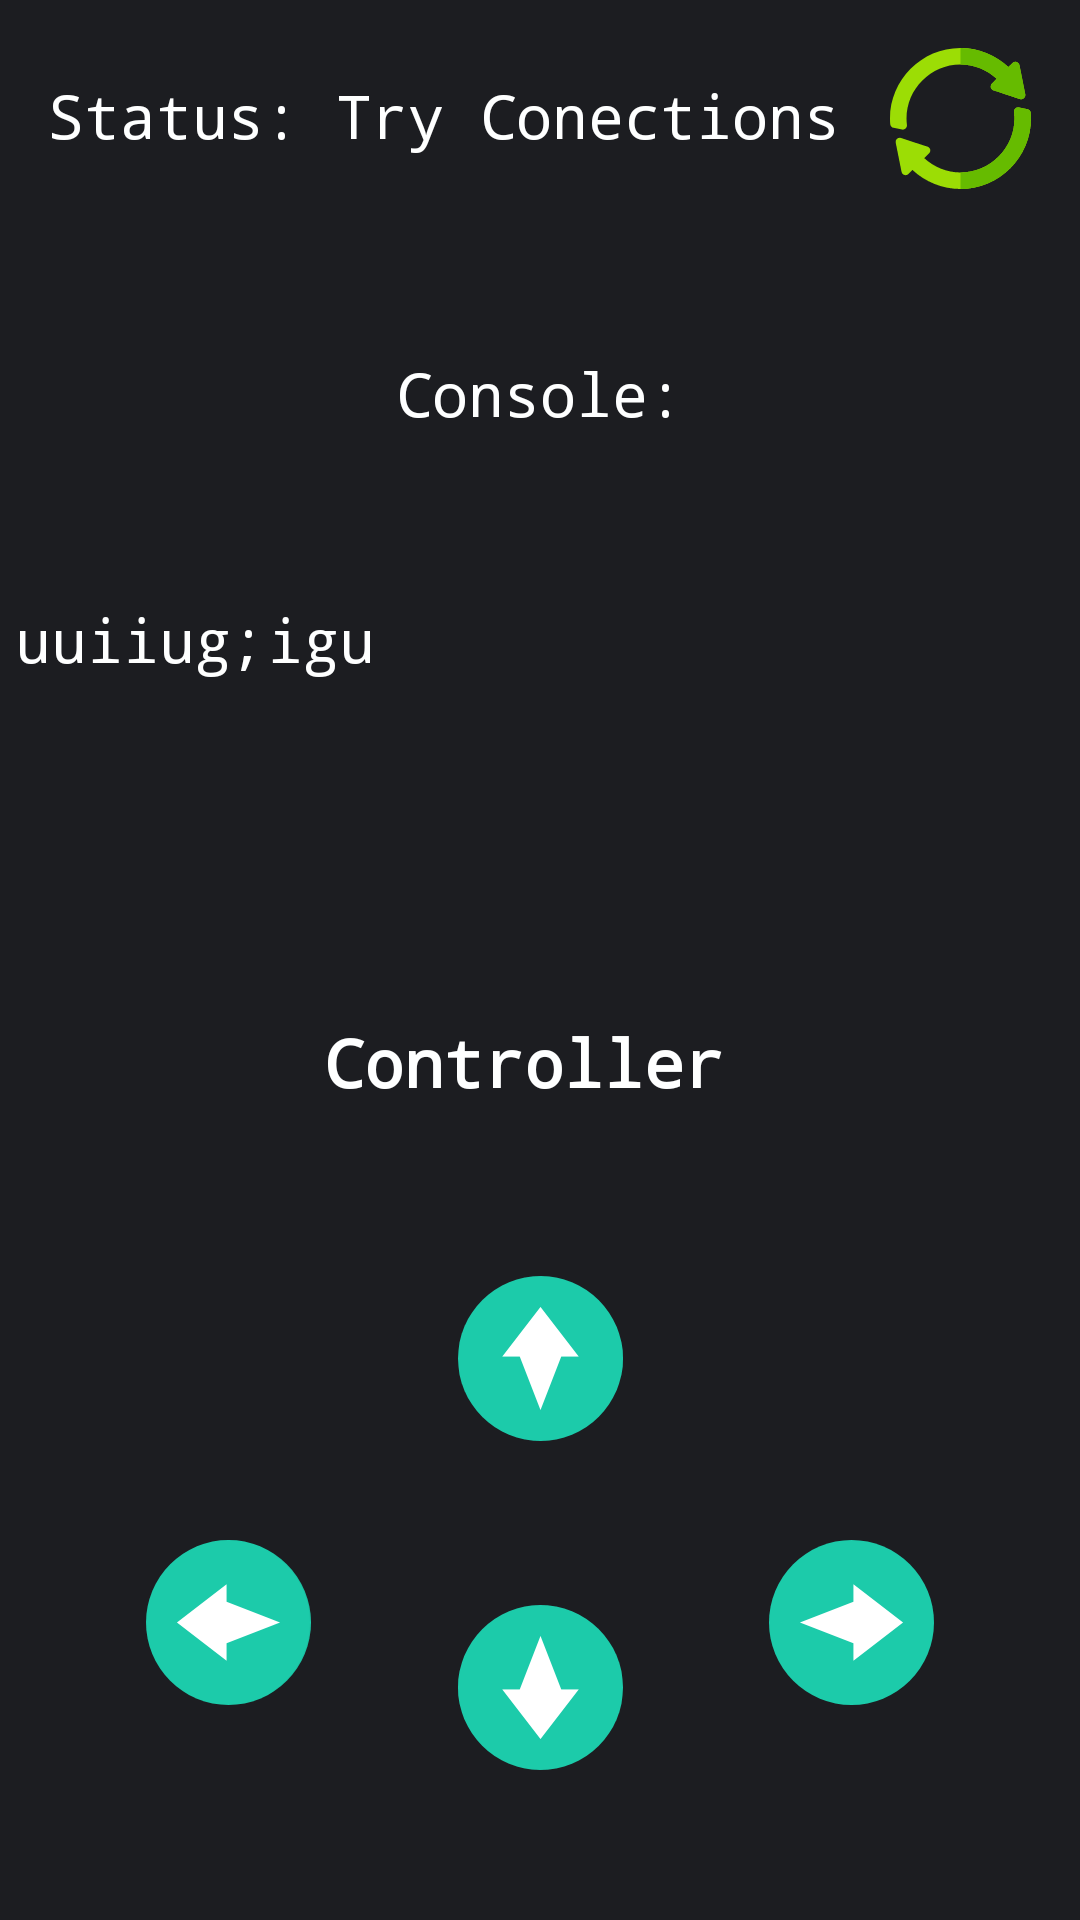

Write the Android layout XML for this screen, with the resource values it uses.
<!-- AndroidManifest.xml: application theme AppTheme -->
<!-- res/layout/activity_main_panel.xml -->
<?xml version="1.0" encoding="utf-8"?>
<android.support.constraint.ConstraintLayout xmlns:android="http://schemas.android.com/apk/res/android"
    xmlns:app="http://schemas.android.com/apk/res-auto"
    xmlns:tools="http://schemas.android.com/tools"
    android:layout_width="match_parent"
    android:layout_height="match_parent"
    tools:context=".MainPanel"
    tools:layout_editor_absoluteY="25dp">

    <ImageView
        android:id="@+id/right"
        android:layout_width="55dp"
        android:layout_height="55dp"
        android:layout_marginTop="201dp"
        android:layout_marginBottom="44dp"
        app:layout_constraintBottom_toBottomOf="parent"
        app:layout_constraintEnd_toEndOf="parent"
        app:layout_constraintHorizontal_bias="0.5"
        app:layout_constraintStart_toEndOf="@+id/down"
        app:layout_constraintTop_toBottomOf="@+id/con"
        app:srcCompat="@drawable/ic_arrow" />

    <ImageView
        android:id="@+id/left"
        android:layout_width="55dp"
        android:layout_height="55dp"
        android:layout_marginTop="201dp"
        android:layout_marginBottom="44dp"
        android:rotation="180"
        app:layout_constraintBottom_toBottomOf="parent"
        app:layout_constraintEnd_toStartOf="@+id/down"
        app:layout_constraintHorizontal_bias="0.5"
        app:layout_constraintStart_toStartOf="parent"
        app:layout_constraintTop_toBottomOf="@+id/con"
        app:srcCompat="@drawable/ic_arrow" />

    <ImageView
        android:id="@+id/up"
        android:layout_width="55dp"
        android:layout_height="55dp"
        android:layout_marginStart="8dp"
        android:layout_marginLeft="8dp"
        android:layout_marginEnd="8dp"
        android:layout_marginRight="8dp"
        android:rotation="-90"
        app:layout_constraintBottom_toTopOf="@+id/down"
        app:layout_constraintEnd_toStartOf="@+id/right"
        app:layout_constraintStart_toEndOf="@+id/left"
        app:layout_constraintTop_toBottomOf="@+id/textView5"
        app:srcCompat="@drawable/ic_arrow" />

    <ImageView
        android:id="@+id/down"
        android:layout_width="55dp"
        android:layout_height="55dp"
        android:layout_marginBottom="50dp"
        android:rotation="90"
        app:layout_constraintBottom_toBottomOf="parent"
        app:layout_constraintEnd_toStartOf="@+id/right"
        app:layout_constraintHorizontal_bias="0.5"
        app:layout_constraintStart_toEndOf="@+id/left"
        app:srcCompat="@drawable/ic_arrow" />

    <ImageView
        android:id="@+id/rec"
        android:layout_width="48dp"
        android:layout_height="47dp"
        android:layout_marginTop="16dp"
        android:layout_marginEnd="16dp"
        android:layout_marginRight="16dp"
        app:layout_constraintEnd_toEndOf="parent"
        app:layout_constraintTop_toTopOf="parent"
        app:srcCompat="@drawable/ic_refresh" />

    <TextView
        android:id="@+id/status"
        android:layout_width="298dp"
        android:layout_height="38dp"
        android:layout_marginStart="16dp"
        android:layout_marginLeft="16dp"
        android:layout_marginTop="25dp"
        android:layout_marginEnd="6dp"
        android:layout_marginRight="6dp"
        android:text="Status: Try Conections"
        android:textColor="@color/colorText"
        android:textSize="20sp"
        android:typeface="monospace"
        app:layout_constraintEnd_toStartOf="@+id/rec"
        app:layout_constraintHorizontal_bias="0.0"
        app:layout_constraintStart_toStartOf="parent"
        app:layout_constraintTop_toTopOf="parent" />

    <TextView
        android:id="@+id/textView3"
        android:layout_width="wrap_content"
        android:layout_height="wrap_content"
        android:layout_marginStart="144dp"
        android:layout_marginLeft="144dp"
        android:layout_marginEnd="144dp"
        android:layout_marginRight="144dp"
        android:text="Console:"
        android:textColor="@color/colorText"
        android:textSize="20sp"
        android:typeface="monospace"
        app:layout_constraintBottom_toTopOf="@+id/con"
        app:layout_constraintEnd_toEndOf="parent"
        app:layout_constraintStart_toStartOf="parent"
        app:layout_constraintTop_toBottomOf="@+id/status" />

    <TextView
        android:id="@+id/con"
        android:layout_width="326dp"
        android:layout_height="85dp"
        android:layout_marginStart="29dp"
        android:layout_marginLeft="29dp"
        android:layout_marginEnd="29dp"
        android:layout_marginRight="29dp"
        android:text="uuiiug;igu"
        android:textColor="@color/colorText"
        android:textSize="20sp"
        android:typeface="monospace"
        app:layout_constraintBottom_toTopOf="@+id/textView5"
        app:layout_constraintEnd_toEndOf="parent"
        app:layout_constraintHorizontal_bias="1.0"
        app:layout_constraintStart_toStartOf="parent"
        app:layout_constraintTop_toBottomOf="@+id/textView3" />

    <TextView
        android:id="@+id/textView5"
        android:layout_width="144dp"
        android:layout_height="31dp"
        android:layout_marginStart="120dp"
        android:layout_marginLeft="120dp"
        android:layout_marginEnd="120dp"
        android:layout_marginRight="120dp"
        android:text="Controller"
        android:textColor="@color/colorText"
        android:textSize="22sp"
        android:textStyle="bold"
        android:typeface="monospace"
        app:layout_constraintBottom_toTopOf="@+id/up"
        app:layout_constraintEnd_toEndOf="parent"
        app:layout_constraintStart_toStartOf="parent"
        app:layout_constraintTop_toBottomOf="@+id/con" />

</android.support.constraint.ConstraintLayout>
<!-- resources referenced by this layout -->
<resources>
  <color name="colorText">#feffff</color>
  <!-- drawable ic_arrow (drawable) -->
  <vector xmlns:android="http://schemas.android.com/apk/res/android"
      android:width="512dp"
      android:height="512dp"
      android:viewportWidth="487.622"
      android:viewportHeight="487.622">
    <path
        android:pathData="M243.811,243.811m-243.811,0a243.811,243.811 0,1 1,487.622 0a243.811,243.811 0,1 1,-487.622 0"
        android:fillColor="#1CCBAA"/>
    <path
        android:pathData="M396.198,243.811l-146.692,-113.142l0,52.08l-158.082,61.062l158.082,61.062l0,52.08z"
        android:fillColor="#FFFFFF"/>
  </vector>
  <!-- drawable ic_refresh: vector/xml drawable (drawable, 2591 chars, omitted) -->
  <style name="AppTheme" parent="Theme.AppCompat.Light.NoActionBar">
          
          <item name="colorPrimary">@color/colorPrimary</item>
          <item name="colorPrimaryDark">@color/colorPrimaryDark</item>
          <item name="colorAccent">@color/colorPrimaryDark</item>
          <item name="android:colorBackground">@color/colorBackground</item>
          <item name="android:colorForeground">@color/colorPrimaryDark</item>
          <item name="android:navigationBarColor">@color/colorPrimary</item>
          <item name="android:textColorSecondaryInverse">@color/colorText</item>
          <item name="android:textColorSecondary">@color/colorText</item>
          <item name="android:textColorPrimaryInverse">@color/colorText</item>
      </style>
  <color name="colorPrimary">#1ccbaa</color>
  <color name="colorPrimaryDark">#109f88</color>
  <color name="colorBackground">#1c1d21</color>
</resources>
